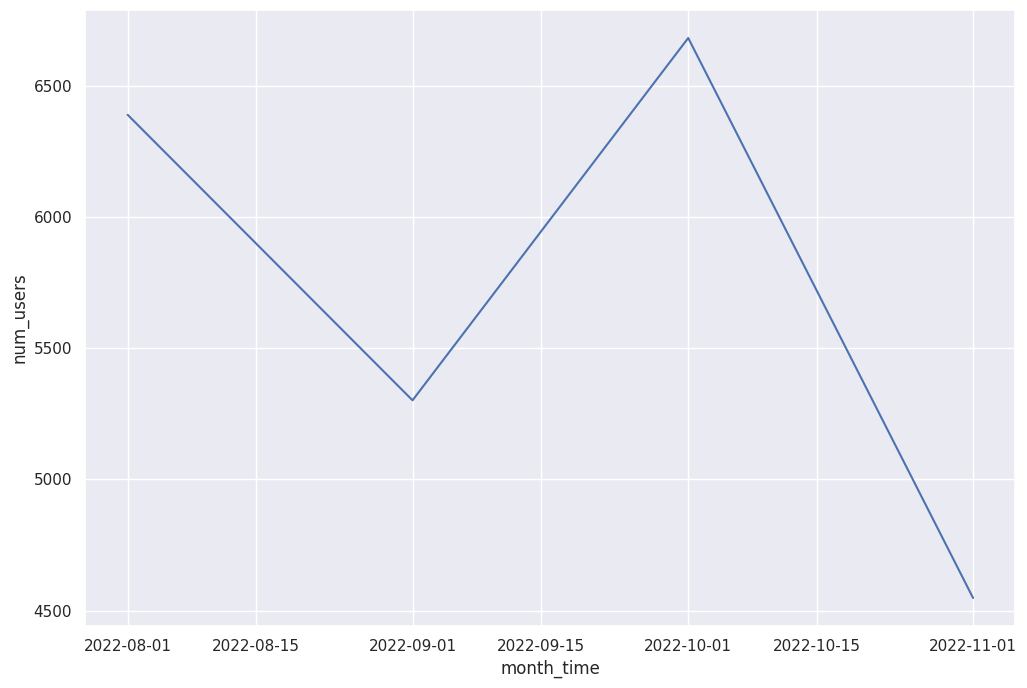

Data behind this chart, as committed beside it:
month_time, num_users
2022-12, 1348
2022-11, 4548
2022-10, 6684
2022-09, 5302
2022-08, 6391
2022-07, 2333
2021-09, 3
2021-04, 3
2020-12, 2
2020-10, 10475
2020-09, 15781
2020-08, 14668
2020-07, 6940
2020-06, 5060
2020-05, 3957
2020-04, 3042
2020-03, 17849
2020-02, 46069
2020-01, 41659
2019-12, 35270
2019-11, 15010
2019-10, 17036
2019-09, 26473
2019-08, 19491
2019-07, 13443
2019-06, 11711
2019-05, 8657
2019-04, 13902
2019-03, 15998
2019-02, 11986
2019-01, 8779
2018-12, 502
2018-11, 14207
2018-10, 38045
2018-09, 44863
2018-08, 24610
2018-07, 1927
2018-06, 7775
2018-05, 7620
2018-04, 10318
2018-03, 1516
2018-02, 2
